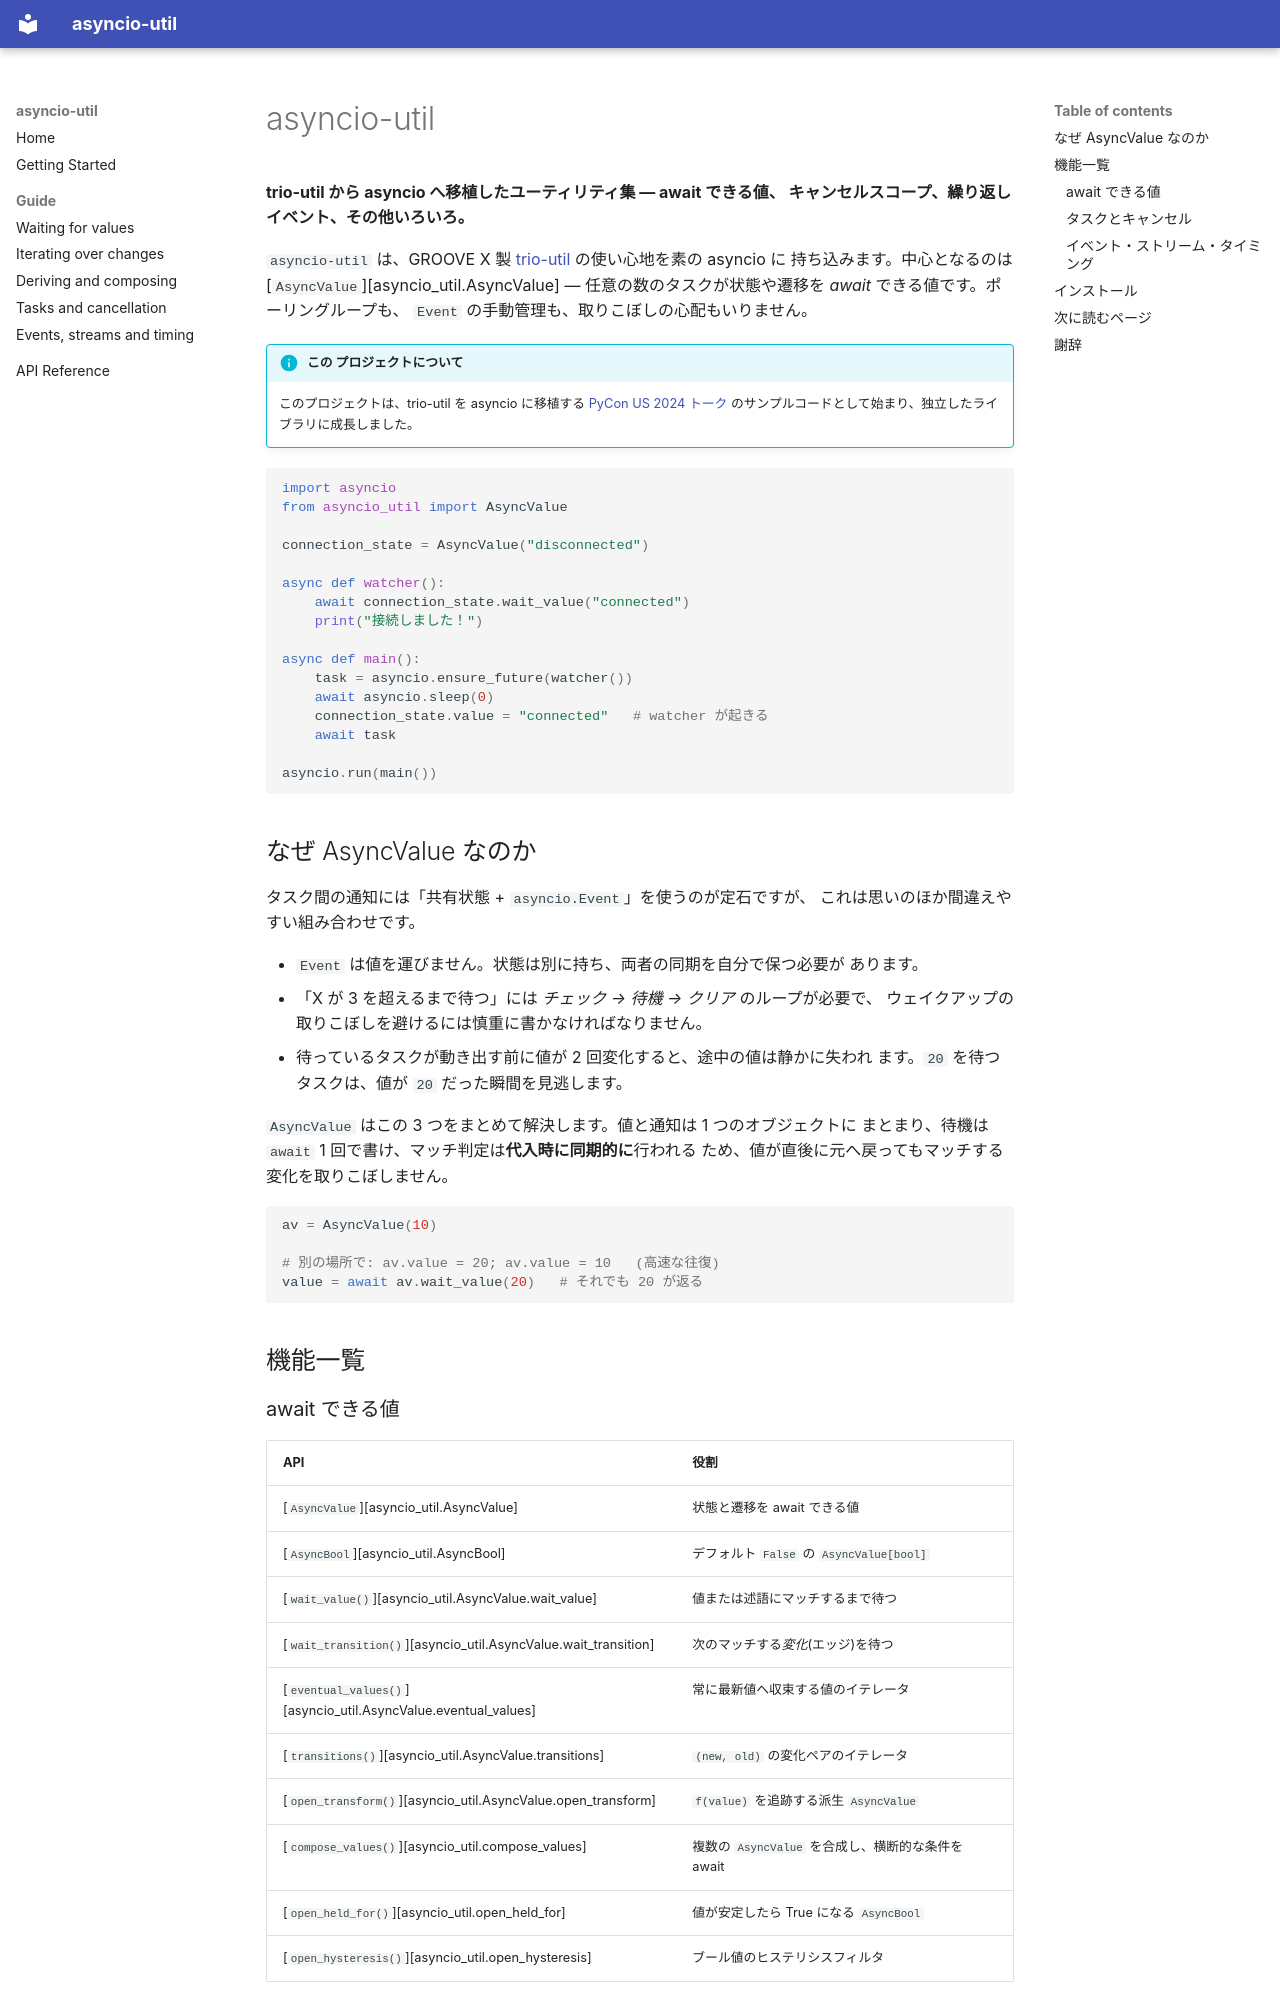

repository: jrfk/asyncio-util · page: index.ja/index.html · generator: mkdocs

# asyncio-util

**trio-util から asyncio へ移植したユーティリティ集 — await できる値、
キャンセルスコープ、繰り返しイベント、その他いろいろ。**

`asyncio-util` は、GROOVE X 製
[trio-util](https://github.com/groove-x/trio-util) の使い心地を素の asyncio に
持ち込みます。中心となるのは [`AsyncValue`][asyncio_util.AsyncValue] —
任意の数のタスクが状態や遷移を *await* できる値です。ポーリングループも、
`Event` の手動管理も、取りこぼしの心配もいりません。

!!! info "この プロジェクトについて"
    このプロジェクトは、trio-util を asyncio に移植する
    [PyCon US 2024 トーク](https://us.pycon.org/2024/schedule/presentation/142/)
    のサンプルコードとして始まり、独立したライブラリに成長しました。

```python
import asyncio
from asyncio_util import AsyncValue

connection_state = AsyncValue("disconnected")

async def watcher():
    await connection_state.wait_value("connected")
    print("接続しました！")

async def main():
    task = asyncio.ensure_future(watcher())
    await asyncio.sleep(0)
    connection_state.value = "connected"   # watcher が起きる
    await task

asyncio.run(main())
```

## なぜ AsyncValue なのか

タスク間の通知には「共有状態 + `asyncio.Event`」を使うのが定石ですが、
これは思いのほか間違えやすい組み合わせです。

- `Event` は値を運びません。状態は別に持ち、両者の同期を自分で保つ必要が
  あります。
- 「X が 3 を超えるまで待つ」には *チェック → 待機 → クリア* のループが必要で、
  ウェイクアップの取りこぼしを避けるには慎重に書かなければなりません。
- 待っているタスクが動き出す前に値が 2 回変化すると、途中の値は静かに失われ
  ます。`20` を待つタスクは、値が `20` だった瞬間を見逃します。

`AsyncValue` はこの 3 つをまとめて解決します。値と通知は 1 つのオブジェクトに
まとまり、待機は `await` 1 回で書け、マッチ判定は**代入時に同期的に**行われる
ため、値が直後に元へ戻ってもマッチする変化を取りこぼしません。

```python
av = AsyncValue(10)

# 別の場所で: av.value = 20; av.value = 10   (高速な往復)
value = await av.wait_value(20)   # それでも 20 が返る
```

## 機能一覧
